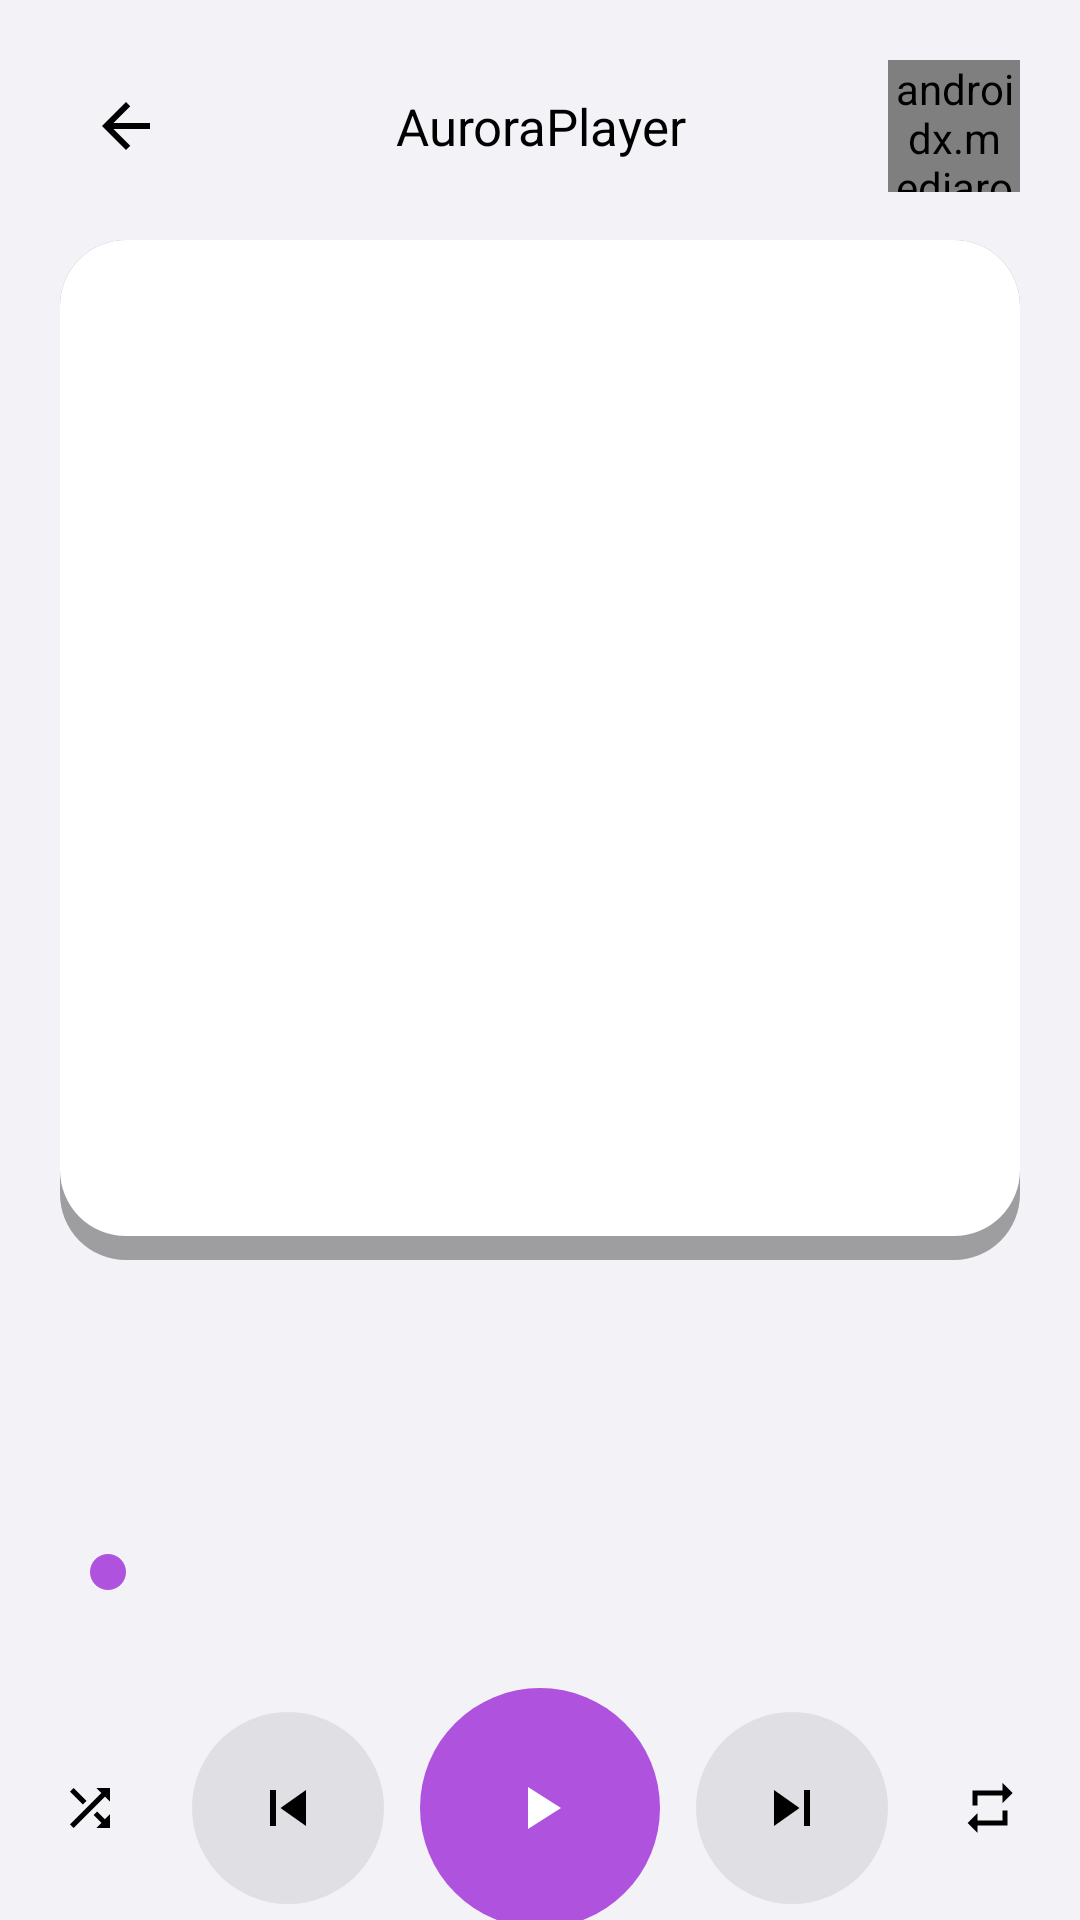

Layout XML and referenced resources for this Android screen:
<!-- AndroidManifest.xml: activity theme Theme.AuroraPlayer -->
<!-- res/layout/activity_now_playing.xml -->
<?xml version="1.0" encoding="utf-8"?>
<ScrollView xmlns:android="http://schemas.android.com/apk/res/android"
    xmlns:app="http://schemas.android.com/apk/res-auto"
    android:layout_width="match_parent"
    android:layout_height="match_parent"
    android:background="@color/background_primary"
    android:fillViewport="true">
    <LinearLayout
        android:layout_width="match_parent"
        android:layout_height="wrap_content"
        android:orientation="vertical"
        android:padding="20dp">
        <LinearLayout
            android:layout_width="match_parent"
            android:layout_height="wrap_content"
            android:orientation="horizontal"
            android:gravity="center_vertical">
            <ImageButton
                android:id="@+id/btnBack"
                android:layout_width="44dp"
                android:layout_height="44dp"
                android:background="?attr/selectableItemBackgroundBorderless"
                android:src="@drawable/ic_arrow_back"
                android:contentDescription="@string/cd_back" />
            <TextView
                android:layout_width="0dp"
                android:layout_height="wrap_content"
                android:layout_weight="1"
                android:gravity="center"
                android:text="@string/app_name"
                style="@style/TextTitle" />
            <androidx.mediarouter.app.MediaRouteButton
                android:id="@+id/castButton"
                android:layout_width="44dp"
                android:layout_height="44dp"
                app:mediaRouteTypes="liveAudio" />
        </LinearLayout>
        <ImageView
            android:id="@+id/artwork"
            android:layout_width="match_parent"
            android:layout_height="340dp"
            android:layout_marginTop="16dp"
            android:scaleType="centerCrop"
            android:background="@drawable/artwork_background"
            android:contentDescription="@string/cd_album_artwork" />
        <TextView
            android:id="@+id/songTitle"
            style="@style/TextTitle"
            android:layout_width="match_parent"
            android:layout_height="wrap_content"
            android:gravity="center"
            android:textSize="22sp"
            android:layout_marginTop="20dp"
            android:maxLines="2"
            android:ellipsize="end" />
        <TextView
            android:id="@+id/songArtist"
            style="@style/TextSubtitle"
            android:layout_width="match_parent"
            android:layout_height="wrap_content"
            android:gravity="center"
            android:textSize="16sp"
            android:layout_marginTop="4dp"
            android:maxLines="1"
            android:ellipsize="end" />
        <com.aurora.player.views.AudioVisualizerView
            android:id="@+id/visualizer"
            android:layout_width="match_parent"
            android:layout_height="90dp"
            android:layout_marginTop="8dp"
            android:visibility="gone" />

        <SeekBar
            android:id="@+id/seekBar"
            android:layout_width="match_parent"
            android:layout_height="wrap_content"
            android:layout_marginTop="20dp"
            android:max="1000"
            android:progressTint="@color/accent_default"
            android:thumbTint="@color/accent_default" />
        <LinearLayout
            android:layout_width="match_parent"
            android:layout_height="wrap_content"
            android:orientation="horizontal">
            <TextView
                android:id="@+id/timeCurrent"
                style="@style/TextCaption"
                android:layout_width="0dp"
                android:layout_weight="1"
                android:layout_height="wrap_content"
                android:text="@string/time_zero" />
            <TextView
                android:id="@+id/timeTotal"
                style="@style/TextCaption"
                android:layout_width="wrap_content"
                android:layout_height="wrap_content"
                android:text="@string/time_zero" />
        </LinearLayout>
        <LinearLayout
            android:layout_width="match_parent"
            android:layout_height="wrap_content"
            android:orientation="horizontal"
            android:gravity="center"
            android:layout_marginTop="12dp">
            <ImageButton
                android:id="@+id/btnShuffle"
                android:layout_width="52dp"
                android:layout_height="52dp"
                android:background="?attr/selectableItemBackgroundBorderless"
                android:src="@drawable/ic_shuffle"
                android:contentDescription="@string/cd_shuffle" />
            <ImageButton
                android:id="@+id/btnPrev"
                android:layout_width="64dp"
                android:layout_height="64dp"
                android:background="@drawable/control_button_background"
                android:src="@drawable/ic_skip_previous"
                android:layout_marginStart="8dp"
                android:contentDescription="@string/cd_skip_previous" />
            <ImageButton
                android:id="@+id/btnPlayPause"
                android:layout_width="80dp"
                android:layout_height="80dp"
                android:background="@drawable/play_button_background"
                android:src="@drawable/ic_play_accent"
                android:layout_marginStart="12dp"
                android:layout_marginEnd="12dp"
                android:contentDescription="@string/cd_play_pause" />
            <ImageButton
                android:id="@+id/btnNext"
                android:layout_width="64dp"
                android:layout_height="64dp"
                android:background="@drawable/control_button_background"
                android:src="@drawable/ic_skip_next"
                android:layout_marginEnd="8dp"
                android:contentDescription="@string/cd_skip_next" />
            <ImageButton
                android:id="@+id/btnRepeat"
                android:layout_width="52dp"
                android:layout_height="52dp"
                android:background="?attr/selectableItemBackgroundBorderless"
                android:src="@drawable/ic_repeat"
                android:contentDescription="@string/cd_repeat" />
        </LinearLayout>
        <LinearLayout
            android:layout_width="match_parent"
            android:layout_height="wrap_content"
            android:orientation="horizontal"
            android:gravity="center"
            android:layout_marginTop="16dp">
            <ImageButton
                android:id="@+id/btnLike"
                android:layout_width="48dp"
                android:layout_height="48dp"
                android:background="?attr/selectableItemBackgroundBorderless"
                android:src="@drawable/ic_favorite_border"
                android:contentDescription="@string/cd_like" />
            <ImageButton
                android:id="@+id/btnLyrics"
                android:layout_width="48dp"
                android:layout_height="48dp"
                android:background="?attr/selectableItemBackgroundBorderless"
                android:src="@drawable/ic_article"
                android:layout_marginStart="24dp"
                android:contentDescription="@string/cd_lyrics" />
            <ImageButton
                android:id="@+id/btnQueue"
                android:layout_width="48dp"
                android:layout_height="48dp"
                android:background="?attr/selectableItemBackgroundBorderless"
                android:src="@drawable/ic_queue_music"
                android:layout_marginStart="24dp"
                android:contentDescription="@string/cd_queue" />
            <ImageButton
                android:id="@+id/btnEqualizer"
                android:layout_width="48dp"
                android:layout_height="48dp"
                android:background="?attr/selectableItemBackgroundBorderless"
                android:src="@drawable/ic_graphic_eq"
                android:layout_marginStart="24dp"
                android:contentDescription="@string/cd_equalizer" />
        </LinearLayout>
    </LinearLayout>
</ScrollView>
<!-- resources referenced by this layout -->
<resources>
  <color name="accent_default">#AF52DE</color>
  <color name="background_primary">#F2F2F7</color>
  <!-- drawable control_button_background (drawable) -->
  <?xml version="1.0" encoding="utf-8"?>
  <shape xmlns:android="http://schemas.android.com/apk/res/android"
      android:shape="oval">
      <solid android:color="@color/control_background" />
      <size
          android:width="44dp"
          android:height="44dp" />
  </shape>
  <!-- drawable ic_play_accent (drawable) -->
  <?xml version="1.0" encoding="utf-8"?>
  <vector xmlns:android="http://schemas.android.com/apk/res/android"
      android:width="24dp"
      android:height="24dp"
      android:viewportWidth="24"
      android:viewportHeight="24"
      android:tint="@color/icon_on_accent">
      <path
          android:fillColor="@android:color/white"
          android:pathData="M8,5v14l11,-7z" />
  </vector>
  <!-- drawable ic_skip_next (drawable) -->
  <?xml version="1.0" encoding="utf-8"?>
  <vector xmlns:android="http://schemas.android.com/apk/res/android"
      android:width="24dp"
      android:height="24dp"
      android:viewportWidth="24"
      android:viewportHeight="24"
      android:tint="@color/white">
      <path
          android:fillColor="@android:color/white"
          android:pathData="M6,18l8.5,-6L6,6v12zM16,6v12h2L18,6h-2z" />
  </vector>
  <!-- drawable ic_skip_previous (drawable) -->
  <?xml version="1.0" encoding="utf-8"?>
  <vector xmlns:android="http://schemas.android.com/apk/res/android"
      android:width="24dp"
      android:height="24dp"
      android:viewportWidth="24"
      android:viewportHeight="24"
      android:tint="@color/white">
      <path
          android:fillColor="@android:color/white"
          android:pathData="M6,6h2v12L6,18zM9.5,12l8.5,6L18,6z" />
  </vector>
  <!-- drawable play_button_background (drawable) -->
  <?xml version="1.0" encoding="utf-8"?>
  <shape xmlns:android="http://schemas.android.com/apk/res/android"
      android:shape="oval">
      <solid android:color="@color/accent_default" />
      <size
          android:width="72dp"
          android:height="72dp" />
  </shape>
  <string name="app_name">AuroraPlayer</string>
  <string name="cd_album_artwork">Album artwork</string>
  <string name="cd_back">Go back</string>
  <string name="cd_equalizer">Open equalizer</string>
  <string name="cd_like">Like this song</string>
  <string name="cd_lyrics">View lyrics</string>
  <string name="cd_play_pause">Play or pause</string>
  <string name="cd_queue">View queue</string>
  <string name="cd_repeat">Toggle repeat mode</string>
  <string name="cd_shuffle">Toggle shuffle</string>
  <string name="cd_skip_next">Skip to next song</string>
  <string name="cd_skip_previous">Skip to previous song</string>
  <string name="time_zero">0:00</string>
  <style name="TextCaption">
          <item name="android:textSize">13sp</item>
          <item name="android:textColor">@color/text_tertiary</item>
          <item name="android:fontFamily">sans-serif</item>
      </style>
  <style name="TextSubtitle">
          <item name="android:textSize">15sp</item>
          <item name="android:textColor">@color/text_secondary</item>
          <item name="android:fontFamily">sans-serif</item>
      </style>
  <style name="TextTitle">
          <item name="android:textSize">17sp</item>
          <item name="android:textColor">@color/text_primary</item>
          <item name="android:fontFamily">sans-serif</item>
      </style>
  <color name="artwork_shadow">#59000000</color>
  <color name="background_secondary">#FFFFFF</color>
  <color name="control_background">#14000000</color>
  <color name="text_primary">#000000</color>
  <color name="icon_on_accent">#FFFFFF</color>
  <color name="white">#000000</color>
  <color name="text_tertiary">#0000004D</color>
  <color name="text_secondary">#00000099</color>
  <color name="status_bar">#F2F2F7</color>
</resources>
